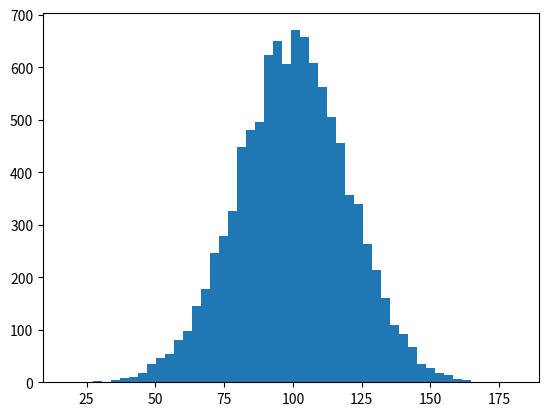

Python code for this plot:
import numpy as np
import matplotlib.pyplot as plt
from scipy import stats

incomes = np.random.normal(100, 20, 10000)
plt.hist(incomes, 50)
plt.show()

print(incomes.std())
print(incomes.var())